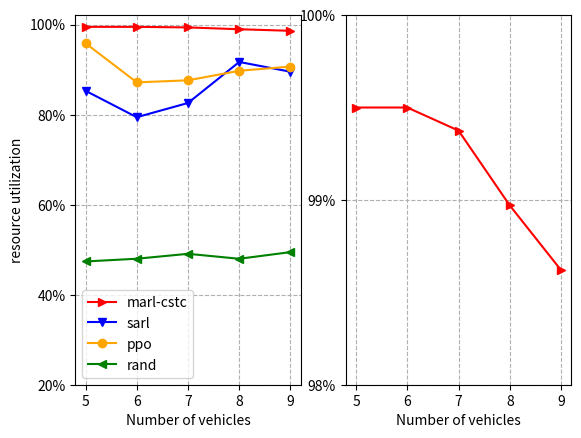

Python code for this plot:
import numpy as np
import matplotlib.pyplot as plt
import matplotlib.ticker as mtick


x = [5,6,7,8,9]
y = [0.2,0.4,0.6,0.8,1]
y2 = [0.98,0.99,1]
base = [1,1,1,1,1]
marl = [0.995, 0.995, 0.99375, 0.9897, 0.9862]
sac = [0.8530,0.7943,0.8259,0.9170,0.8953]
ppo = [0.9586,0.8717,0.8762,0.8974, 0.9068]
rand = [0.4738,0.4799,0.4908,0.4798,0.4946]
plt.figure()
plt.subplot(1,2,1)
plt.plot(x,marl,'>',color = 'red', linestyle='-', label='marl-cstc')
plt.plot(x,sac,'v',color = 'blue', linestyle='-',label='sarl')
plt.plot(x,ppo,'o',color = 'orange', linestyle='-',label='ppo')
plt.plot(x,rand,'<',color = 'green', linestyle='-',label='rand')
plt.xticks(x)
plt.yticks(y, ['{:.0%}'.format(i) for i in y])
plt.xlabel('Number of vehicles')
plt.ylabel('resource utilization')
plt.legend()
plt.grid(True, linestyle='--')

plt.subplot(1,2,2)
plt.plot(x,marl,'>',color = 'red', linestyle='-')
plt.xticks(x)
plt.yticks(y2, ['{:.0%}'.format(i) for i in y2])
plt.xlabel('Number of vehicles')
#plt.plot(x,base)
#plt.ylim(0,0.8)

plt.grid(True, linestyle='--')
plt.show()